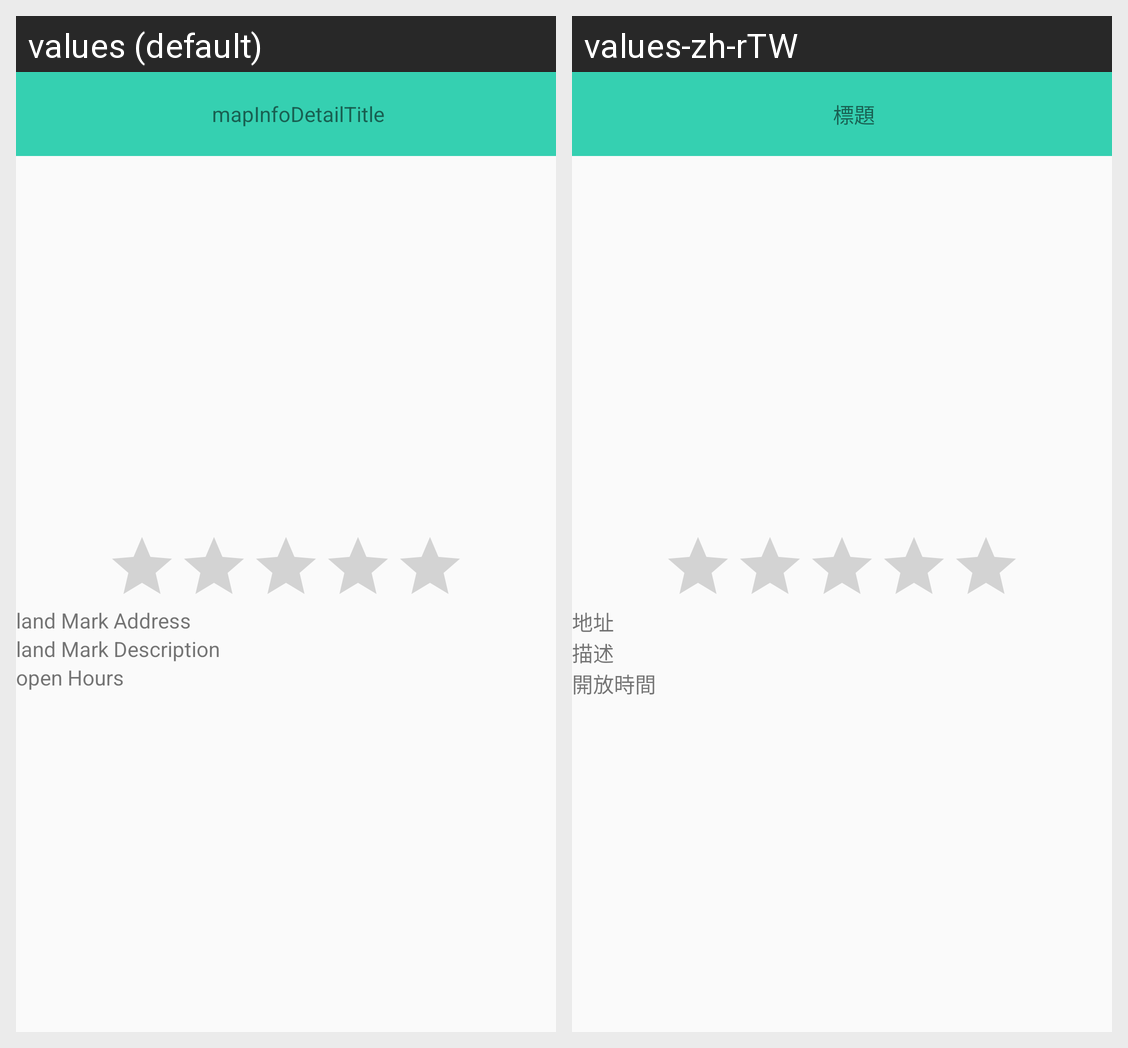

Strings drawn on this Android screen and how each of the app's shown locales translates them:
Android screen res/layout/activity_land_mark_info.xml rendered under 2 locales, left to right: values (default), values-zh-rTW. Device: Nexus 5 (rendered at 1080×1920; each locale shown at half size, 540×960, under a caption strip naming it); theme AppTheme.
Strings drawn on this screen, with the default value and each locale's value (text and hints the layout hard-codes, and strings that could not be matched under every locale, appear in the picture but are not listed):

mapInfoDetailTitle
  values: mapInfoDetailTitle
  values-zh-rTW: 標題

landMarkAddress
  values: land Mark Address
  values-zh-rTW: 地址

landMarkDescription
  values: land Mark Description
  values-zh-rTW: 描述

openHours
  values: open Hours
  values-zh-rTW: 開放時間
